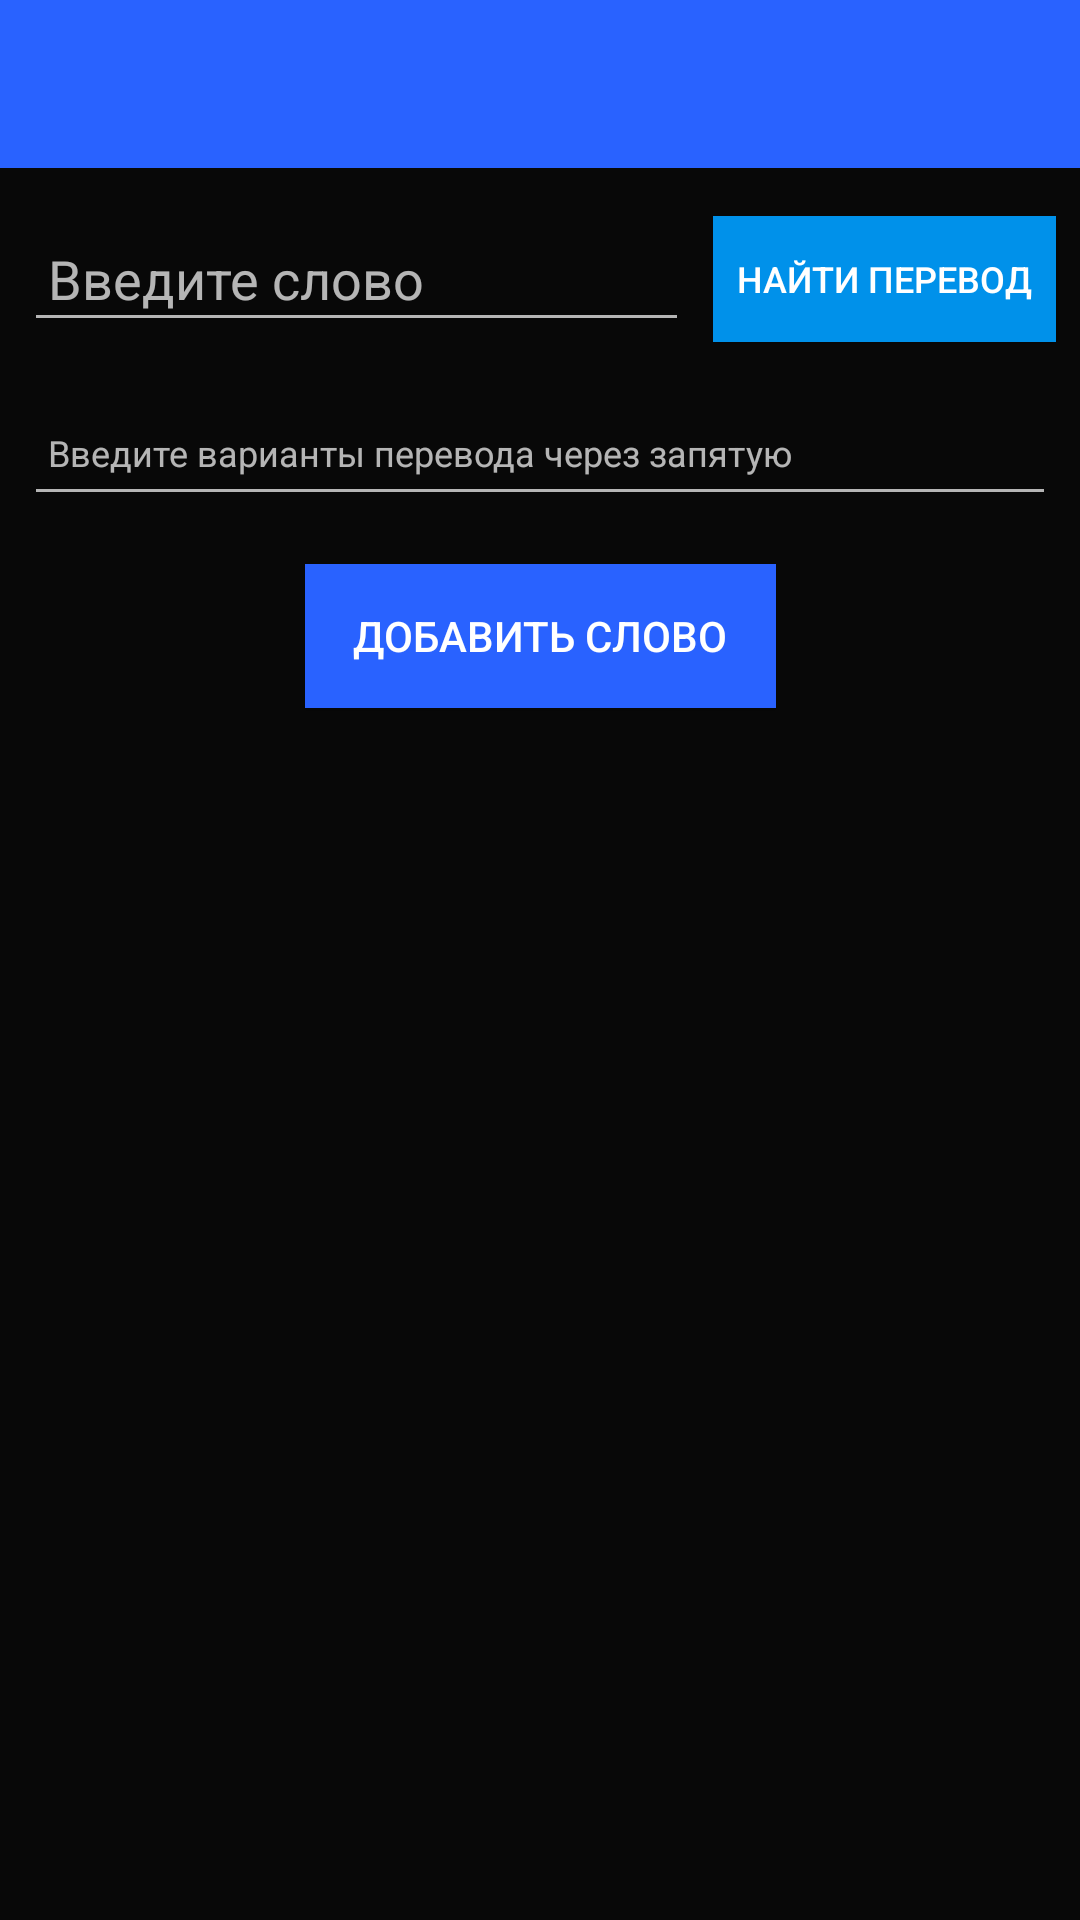

Produce the Android XML layout that renders to this screen, including the resource entries it uses.
<!-- AndroidManifest.xml: application theme AppTheme -->
<!-- res/layout/activity_add_word.xml -->
<?xml version="1.0" encoding="utf-8"?>
<android.support.constraint.ConstraintLayout xmlns:android="http://schemas.android.com/apk/res/android"
    xmlns:app="http://schemas.android.com/apk/res-auto"
    xmlns:tools="http://schemas.android.com/tools"
    android:layout_width="match_parent"
    android:layout_height="match_parent"
    android:background="#D7000000"
    tools:context=".AddWordActivity">

    <include
        layout="@layout/toolbar_main"
        android:id="@+id/toolbar" />

    <EditText
        android:id="@+id/editTextWord"
        android:layout_width="0dp"
        android:layout_height="42dp"
        android:layout_marginStart="8dp"
        android:layout_marginTop="16dp"
        android:layout_marginEnd="8dp"
        android:ems="10"
        android:hint="@string/hint_word"
        android:inputType="textPersonName"
        android:padding="8dp"
        android:textSize="18sp"
        app:layout_constraintEnd_toStartOf="@+id/buttonSearchTranslate"
        app:layout_constraintStart_toStartOf="parent"
        app:layout_constraintTop_toBottomOf="@+id/toolbar" />

    <EditText
        android:id="@+id/editTextTranslate"
        android:layout_width="0dp"
        android:layout_height="42dp"
        android:layout_marginStart="8dp"
        android:layout_marginTop="16dp"
        android:layout_marginEnd="8dp"
        android:ems="10"
        android:hint="@string/hint_translate"
        android:inputType="textPersonName"
        android:padding="8dp"
        android:textSize="12sp"
        app:layout_constraintEnd_toEndOf="parent"
        app:layout_constraintStart_toStartOf="parent"
        app:layout_constraintTop_toBottomOf="@+id/editTextWord" />

    <Button
        android:id="@+id/buttonAddWord"
        android:layout_width="wrap_content"
        android:layout_height="wrap_content"
        android:layout_marginStart="8dp"
        android:layout_marginTop="16dp"
        android:layout_marginEnd="8dp"
        android:background="#2962FF"
        android:paddingStart="16dp"
        android:paddingLeft="16dp"
        android:paddingEnd="16dp"
        android:paddingRight="16dp"
        android:onClick="onClickSaveWord"
        android:text="@string/add_word"
        android:textColor="#FFFFFF"
        app:layout_constraintEnd_toEndOf="parent"
        app:layout_constraintStart_toStartOf="parent"
        app:layout_constraintTop_toBottomOf="@+id/editTextTranslate" />

    <Button
        android:id="@+id/buttonSearchTranslate"
        android:layout_width="wrap_content"
        android:layout_height="42dp"
        android:layout_marginTop="16dp"
        android:layout_marginEnd="8dp"
        android:background="#0091EA"
        android:onClick="onClickSearchTranslate"
        android:paddingStart="8dp"
        android:paddingLeft="8dp"
        android:paddingEnd="8dp"
        android:paddingRight="8dp"
        android:text="@string/search_translate"
        android:textColor="#FFFFFF"
        android:textSize="12sp"
        app:layout_constraintEnd_toEndOf="parent"
        app:layout_constraintTop_toBottomOf="@+id/toolbar" />
</android.support.constraint.ConstraintLayout>
<!-- res/layout/toolbar_main.xml (included above) -->
<?xml version="1.0" encoding="utf-8"?>
<android.support.v7.widget.Toolbar
    xmlns:android="http://schemas.android.com/apk/res/android"
    android:layout_width="match_parent"
    android:layout_height="?attr/actionBarSize"
    android:background="?attr/colorPrimary"
    android:theme="@style/ThemeOverlay.AppCompat.ActionBar" />
<!-- resources referenced by this layout -->
<resources>
  <string name="add_word">Добавить слово</string>
  <string name="hint_translate">Введите варианты перевода через запятую</string>
  <string name="hint_word">Введите слово</string>
  <string name="search_translate">Найти перевод</string>
  <style name="AppTheme" parent="Theme.AppCompat.NoActionBar">
          
          <item name="colorPrimary">#2962FF</item>
          <item name="colorPrimaryDark">#D7000000</item>
          <item name="colorAccent">#FF64DD17</item>
      </style>
</resources>
